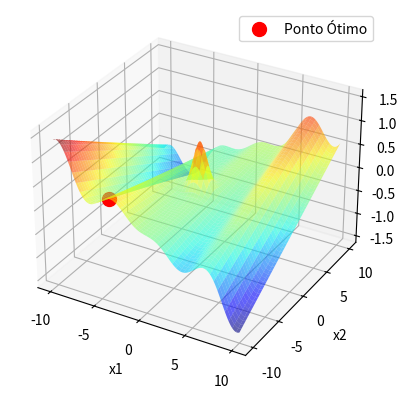

Source code (Python):
import numpy as np
import matplotlib.pyplot as plt
from mpl_toolkits.mplot3d import Axes3D

# Funcao objetivo
def funcao_objetivo(x1, x2):
    return (x1 * np.cos(x1)) / 20 + np.exp(-((x1)**2 + (x2)**2)) + 0.01 * x1 * x2

# Algoritmo de subida de encosta para maximizacao
def subida_encosta(funcao_objetivo, dominio_x1, dominio_x2, total_iteracoes, passo):
    x1 = np.random.uniform(dominio_x1[0], dominio_x1[1])
    x2 = np.random.uniform(dominio_x2[0], dominio_x2[1])
    valor_otimo = funcao_objetivo(x1, x2)

    for _ in range(total_iteracoes):
        # Gerar novo ponto candidato
        candidato_x1 = x1 + np.random.uniform(-passo, passo)
        candidato_x2 = x2 + np.random.uniform(-passo, passo)
        candidato_x1 = max(min(candidato_x1, dominio_x1[1]), dominio_x1[0])
        candidato_x2 = max(min(candidato_x2, dominio_x2[1]), dominio_x2[0])
        valor_candidato = funcao_objetivo(candidato_x1, candidato_x2)

        # Se o novo ponto é melhor, mova para ele
        if valor_candidato > valor_otimo:
            x1, x2, valor_otimo = candidato_x1, candidato_x2, valor_candidato

    return (x1, x2), valor_otimo

# Parametros do algoritmo
dominio_x1 = (-10, 10)
dominio_x2 = (-10, 10)
total_iteracoes = 1000
passo = 0.1  # Tamanho do passo para gerar novos pontos candidatos

# Execucao do algoritmo
(ponto_otimo, valor_otimo) = subida_encosta(funcao_objetivo, dominio_x1, dominio_x2, total_iteracoes, passo)
print("Ponto ótimo:", ponto_otimo)
print("Valor ótimo:", valor_otimo)

# Criacao do grafico 3D
x = np.linspace(dominio_x1[0], dominio_x1[1], 400)
y = np.linspace(dominio_x2[0], dominio_x2[1], 400)
X, Y = np.meshgrid(x, y)
Z = funcao_objetivo(X, Y)

fig = plt.figure()
ax = fig.add_subplot(111, projection='3d')
ax.plot_surface(X, Y, Z, cmap='jet', alpha=0.6)
ax.scatter(ponto_otimo[0], ponto_otimo[1], valor_otimo, color='r', s=100, label='Ponto Ótimo')
ax.set_xlabel('x1')
ax.set_ylabel('x2')
ax.legend()
plt.show()
